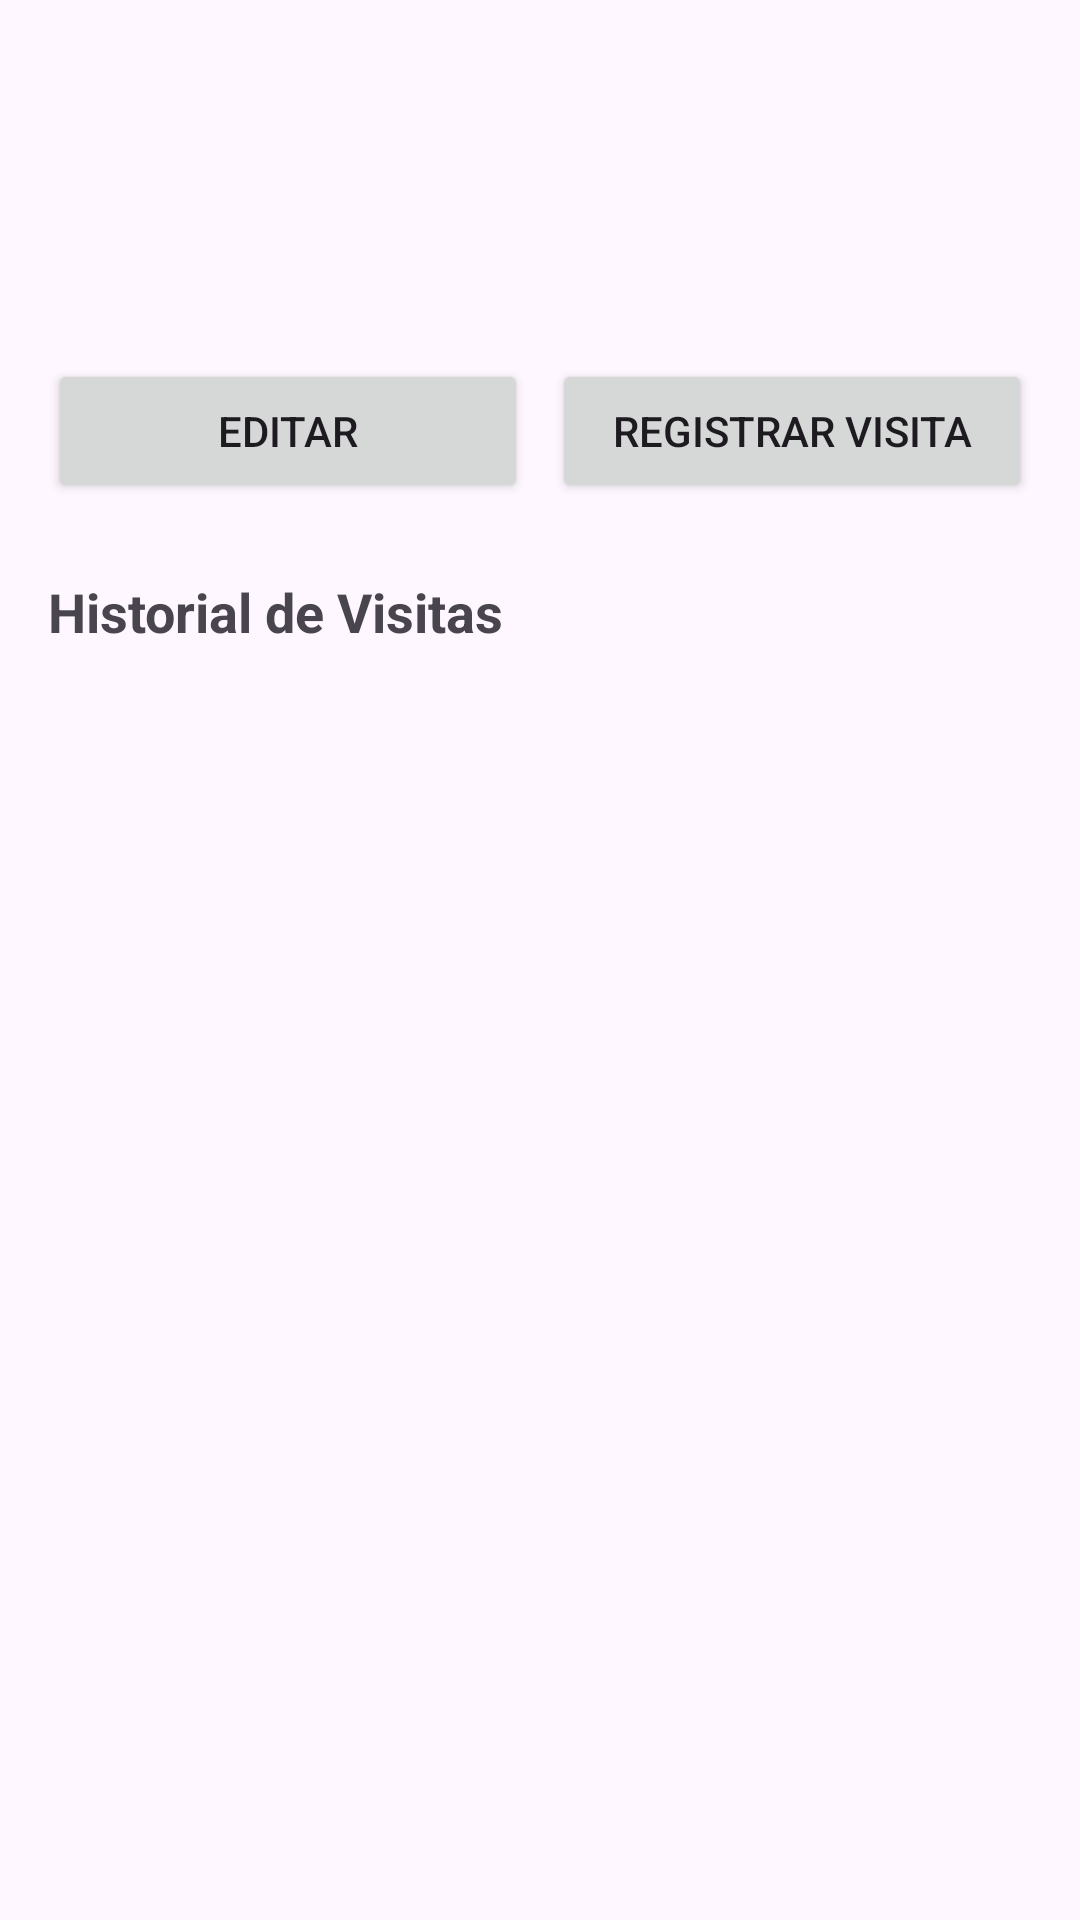

This screen was rendered from an Android layout file. Write that file and the resources it references.
<!-- AndroidManifest.xml: application theme Theme.Lekuak -->
<!-- res/layout/fragment_lugar_detail.xml -->
<?xml version="1.0" encoding="utf-8"?>
<ScrollView xmlns:android="http://schemas.android.com/apk/res/android"
    android:layout_width="match_parent"
    android:layout_height="wrap_content">
    <LinearLayout xmlns:android="http://schemas.android.com/apk/res/android"
        android:layout_width="match_parent"
        android:layout_height="match_parent"
        android:orientation="vertical"
        android:padding="16dp">

        <TextView android:id="@+id/detailNombre"
            android:layout_width="wrap_content"
            android:layout_height="wrap_content"
            android:textSize="24sp"
            android:textStyle="bold" />

        <TextView android:id="@+id/detailDireccion"
            android:layout_width="wrap_content"
            android:layout_height="wrap_content"
            android:layout_marginTop="4dp"
            android:textSize="16sp"
            android:textStyle="italic"
            android:textColor="@android:color/darker_gray" />

        <TextView android:id="@+id/detailDescripcion"
            android:layout_width="wrap_content"
            android:layout_height="wrap_content"
            android:layout_marginTop="8dp"
            android:textSize="16sp" />

        <LinearLayout
            android:layout_width="match_parent"
            android:layout_height="wrap_content"
            android:orientation="horizontal"
            android:layout_marginTop="16dp">

            <Button android:id="@+id/btnEditar"
                android:layout_width="0dp"
                android:layout_weight="1"
                android:layout_height="wrap_content"
                android:layout_marginEnd="8dp"
                android:text="@string/editar" />

            <Button android:id="@+id/btnNuevaVisita"
                android:layout_width="0dp"
                android:layout_weight="1"
                android:layout_height="wrap_content"
                android:text="@string/nueva_visita" />
        </LinearLayout>

        <TextView
            android:layout_width="wrap_content"
            android:layout_height="wrap_content"
            android:layout_marginTop="24dp"
            android:text="@string/historial_visitas"
            android:textStyle="bold"
            android:textSize="18sp" />

        <androidx.recyclerview.widget.RecyclerView
            android:id="@+id/rvVisitas"
            android:layout_width="match_parent"
            android:layout_height="0dp"
            android:layout_weight="1"
            android:layout_marginTop="8dp" />

    </LinearLayout>
</ScrollView>
<!-- resources referenced by this layout -->
<resources>
  <string name="editar">Editar</string>
  <string name="historial_visitas">Historial de Visitas</string>
  <string name="nueva_visita">Registrar Visita</string>
  <style name="Theme.Lekuak" parent="Base.Theme.Lekuak" />
  <style name="Base.Theme.Lekuak" parent="Theme.Material3.DayNight.NoActionBar">
          
          <item name="colorPrimary">@color/green_primary</item>
          <item name="colorOnPrimary">@color/white</item>
          <item name="colorPrimaryContainer">@color/green_secondary</item>
          <item name="colorOnPrimaryContainer">@color/black</item>
  
          <item name="colorSecondary">@color/green_primary_variant</item>
          <item name="colorOnSecondary">@color/white</item>
          <item name="colorSecondaryContainer">@color/green_secondary</item>
  
          <item name="android:statusBarColor">@color/green_primary_variant</item>
      </style>
  <color name="green_primary">#2E7D32</color>
  <color name="white">#FFFFFFFF</color>
  <color name="green_secondary">#81C784</color>
  <color name="black">#FF000000</color>
  <color name="green_primary_variant">#1B5E20</color>
</resources>
